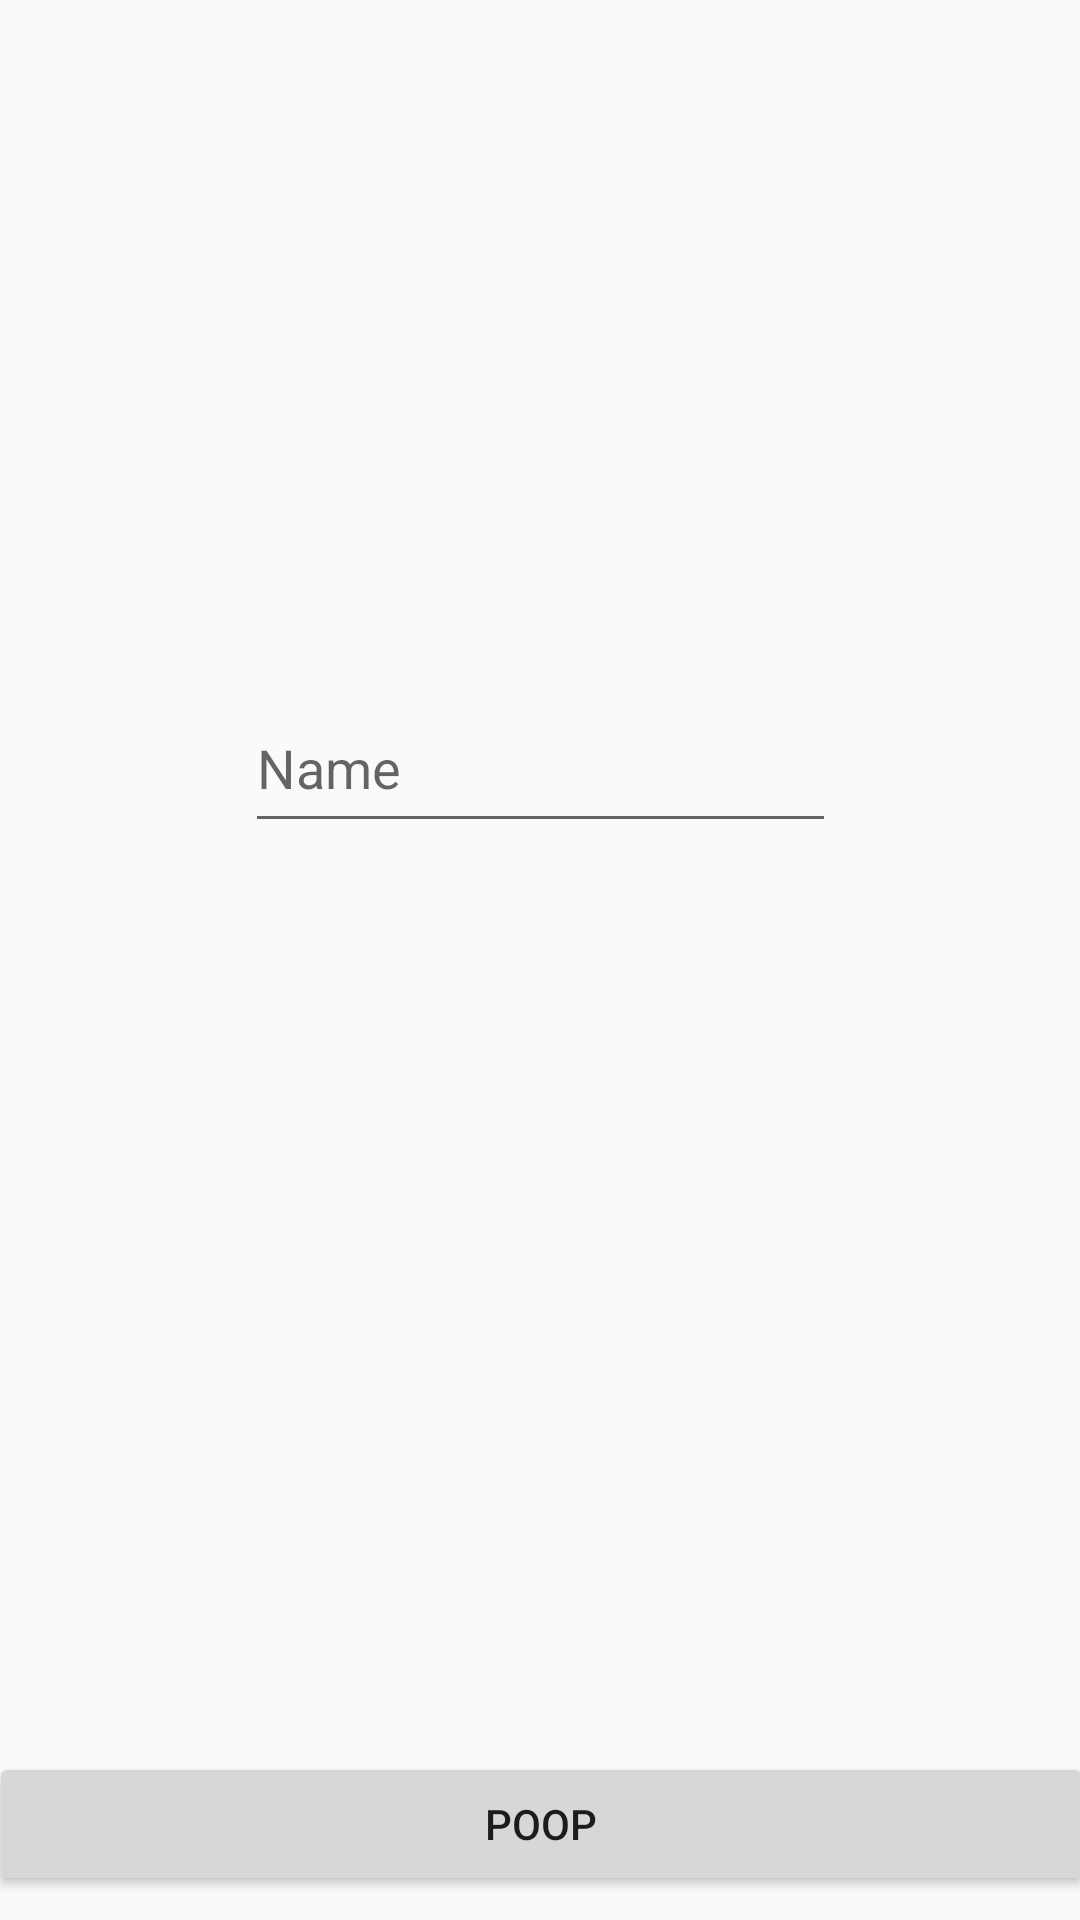

Produce the Android XML layout that renders to this screen, including the resource entries it uses.
<!-- AndroidManifest.xml: application theme AppTheme -->
<!-- res/layout/activity_name.xml -->
<?xml version="1.0" encoding="utf-8"?>
<android.support.constraint.ConstraintLayout xmlns:android="http://schemas.android.com/apk/res/android"
    xmlns:app="http://schemas.android.com/apk/res-auto"
    xmlns:tools="http://schemas.android.com/tools"
    android:layout_width="match_parent"
    android:layout_height="match_parent"
    tools:context="com.example.toby.calorez.NameActivity"
    tools:layout_editor_absoluteY="81dp">

    <EditText
        android:id="@+id/editText"
        android:layout_width="197dp"
        android:layout_height="53dp"
        android:layout_marginEnd="8dp"
        android:layout_marginStart="8dp"
        android:layout_marginTop="228dp"
        android:ems="10"
        android:hint="Name"
        android:inputType="textPersonName"
        app:layout_constraintEnd_toEndOf="parent"
        app:layout_constraintStart_toStartOf="parent"
        app:layout_constraintTop_toTopOf="parent" />

    <Button
        android:id="@+id/button1"
        android:layout_width="368dp"
        android:layout_height="48dp"
        android:layout_marginBottom="8dp"
        android:layout_marginEnd="8dp"
        android:layout_marginStart="8dp"
        android:layout_marginTop="8dp"
        android:text="Poop"
        app:layout_constraintBottom_toBottomOf="parent"
        app:layout_constraintEnd_toEndOf="parent"
        app:layout_constraintStart_toStartOf="parent"
        app:layout_constraintTop_toBottomOf="@+id/editText"
        app:layout_constraintVertical_bias="1.0" />

</android.support.constraint.ConstraintLayout>
<!-- resources referenced by this layout -->
<resources>
  <style name="AppTheme" parent="Theme.AppCompat.Light.DarkActionBar">
      </style>
</resources>
